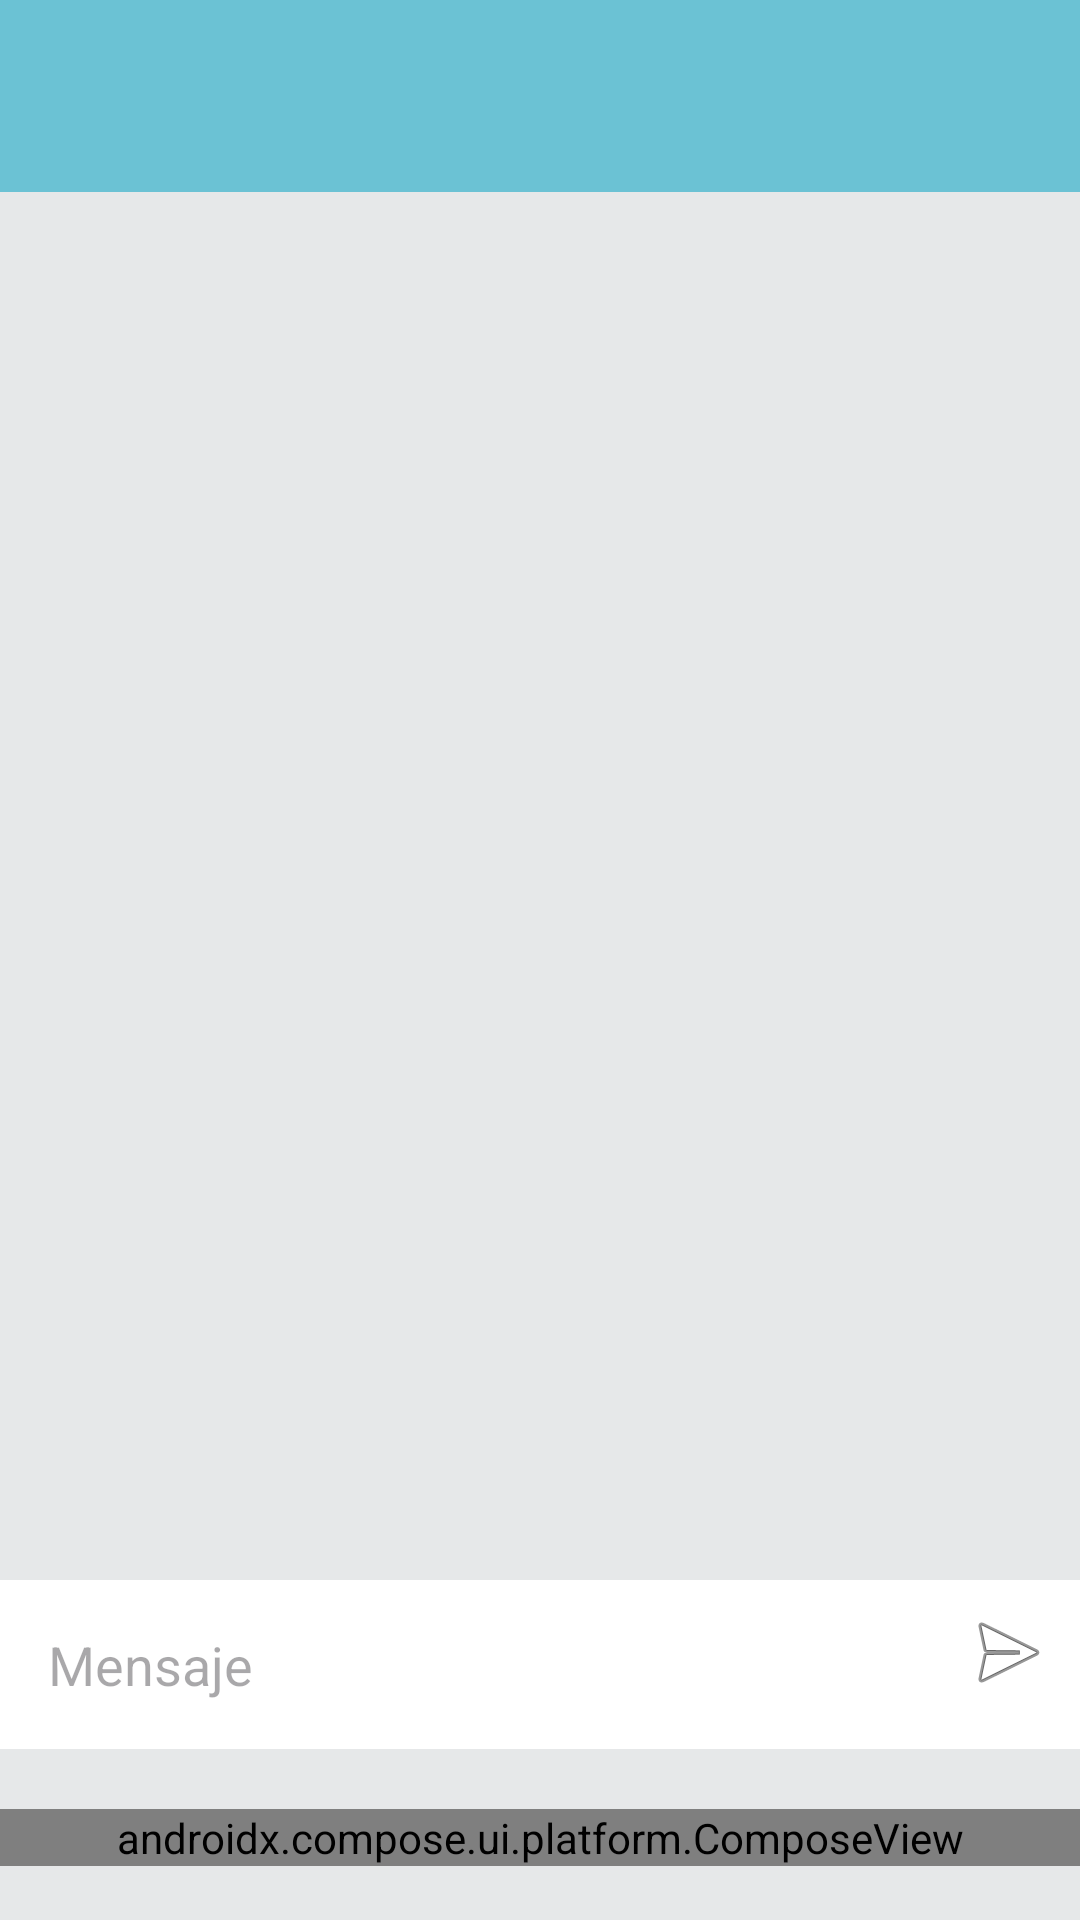

This screen was rendered from an Android layout file. Write that file and the resources it references.
<!-- AndroidManifest.xml: application theme Theme.Conectiza -->
<!-- res/layout/activity_chat.xml -->
<androidx.constraintlayout.widget.ConstraintLayout xmlns:android="http://schemas.android.com/apk/res/android"
    xmlns:tools="http://schemas.android.com/tools"
    android:layout_width="match_parent"
    android:layout_height="match_parent"
    xmlns:app="http://schemas.android.com/apk/res-auto"
    android:background="#E6E8E9">

    
    <androidx.appcompat.widget.Toolbar
        android:id="@+id/toolbarChat"
        android:layout_width="0dp"
        android:layout_height="wrap_content"
        android:background="#6BC2D4"
        android:titleTextColor="@android:color/white"
        android:elevation="4dp"
        app:layout_constraintTop_toTopOf="parent"
        app:layout_constraintStart_toStartOf="parent"
        app:layout_constraintEnd_toEndOf="parent"
        tools:title="Nombre del Tutor" />

    

    

    

    <androidx.recyclerview.widget.RecyclerView
        android:id="@+id/recyclerViewChat"
        android:layout_width="366dp"
        android:layout_height="489dp"
        app:layout_constraintBottom_toTopOf="@id/linearLayoutMessage"
        app:layout_constraintEnd_toEndOf="parent"
        app:layout_constraintHorizontal_bias="0.491"
        app:layout_constraintStart_toStartOf="parent"
        app:layout_constraintTop_toBottomOf="@id/toolbarChat"
        app:layout_constraintVertical_bias="0.404"
        tools:listitem="@layout/item_message_sent" />

    <LinearLayout
        android:id="@+id/linearLayoutMessage"
        android:layout_width="0dp"
        android:layout_height="wrap_content"
        android:layout_marginBottom="20dp"
        android:background="#FFFFFF"
        android:orientation="horizontal"
        android:padding="8dp"
        app:layout_constraintBottom_toTopOf="@id/composeView"
        app:layout_constraintEnd_toEndOf="parent"
        app:layout_constraintHorizontal_bias="0.0"
        app:layout_constraintStart_toStartOf="parent">

        <EditText
            android:id="@+id/editTextMessage"
            android:layout_width="0dp"
            android:layout_height="wrap_content"
            android:layout_weight="1"
            android:background="@android:color/transparent"
            android:hint="Mensaje"
            android:padding="8dp"
            android:textColor="#000000" />

        <ImageButton
            android:id="@+id/buttonSend"
            android:layout_width="wrap_content"
            android:layout_height="wrap_content"
            android:background="?attr/selectableItemBackgroundBorderless"
            android:contentDescription="Enviar mensaje"
            android:src="@android:drawable/ic_menu_send" />
    </LinearLayout>

    <androidx.compose.ui.platform.ComposeView
        android:id="@+id/composeView"
        android:layout_width="0dp"
        android:layout_height="wrap_content"
        android:layout_marginBottom="18dp"
        app:layout_constraintBottom_toBottomOf="parent"
        app:layout_constraintEnd_toEndOf="parent"
        app:layout_constraintHorizontal_bias="0.0"
        app:layout_constraintStart_toStartOf="parent" />
</androidx.constraintlayout.widget.ConstraintLayout>
<!-- res/layout/item_message_sent.xml (included above) -->
<?xml version="1.0" encoding="utf-8"?>
<LinearLayout
    xmlns:android="http://schemas.android.com/apk/res/android"
    android:layout_width="match_parent"
    android:layout_height="wrap_content"
    android:orientation="horizontal"
    android:gravity="end"
    android:padding="8dp">

    <TextView
        android:id="@+id/textMessage"
        android:layout_width="wrap_content"
        android:layout_height="wrap_content"
        android:background="@drawable/bg_message_sent"
        android:padding="8dp"
        android:textColor="@android:color/white"
        android:textSize="14sp"
        android:layout_marginBottom="4dp" />
</LinearLayout>
<!-- resources referenced by this layout -->
<resources>
  <!-- drawable bg_message_sent (drawable) -->
  <?xml version="1.0" encoding="utf-8"?>
  <shape xmlns:android="http://schemas.android.com/apk/res/android">
      <solid android:color="#6BC2D4" />
      <corners android:radius="8dp" />
  </shape>
  <style name="Theme.Conectiza" parent="Theme.Material3.Light.NoActionBar">
          <item name="colorPrimary">@color/primary</item>
      </style>
  <color name="primary">#FFFFFFFF</color>
</resources>
